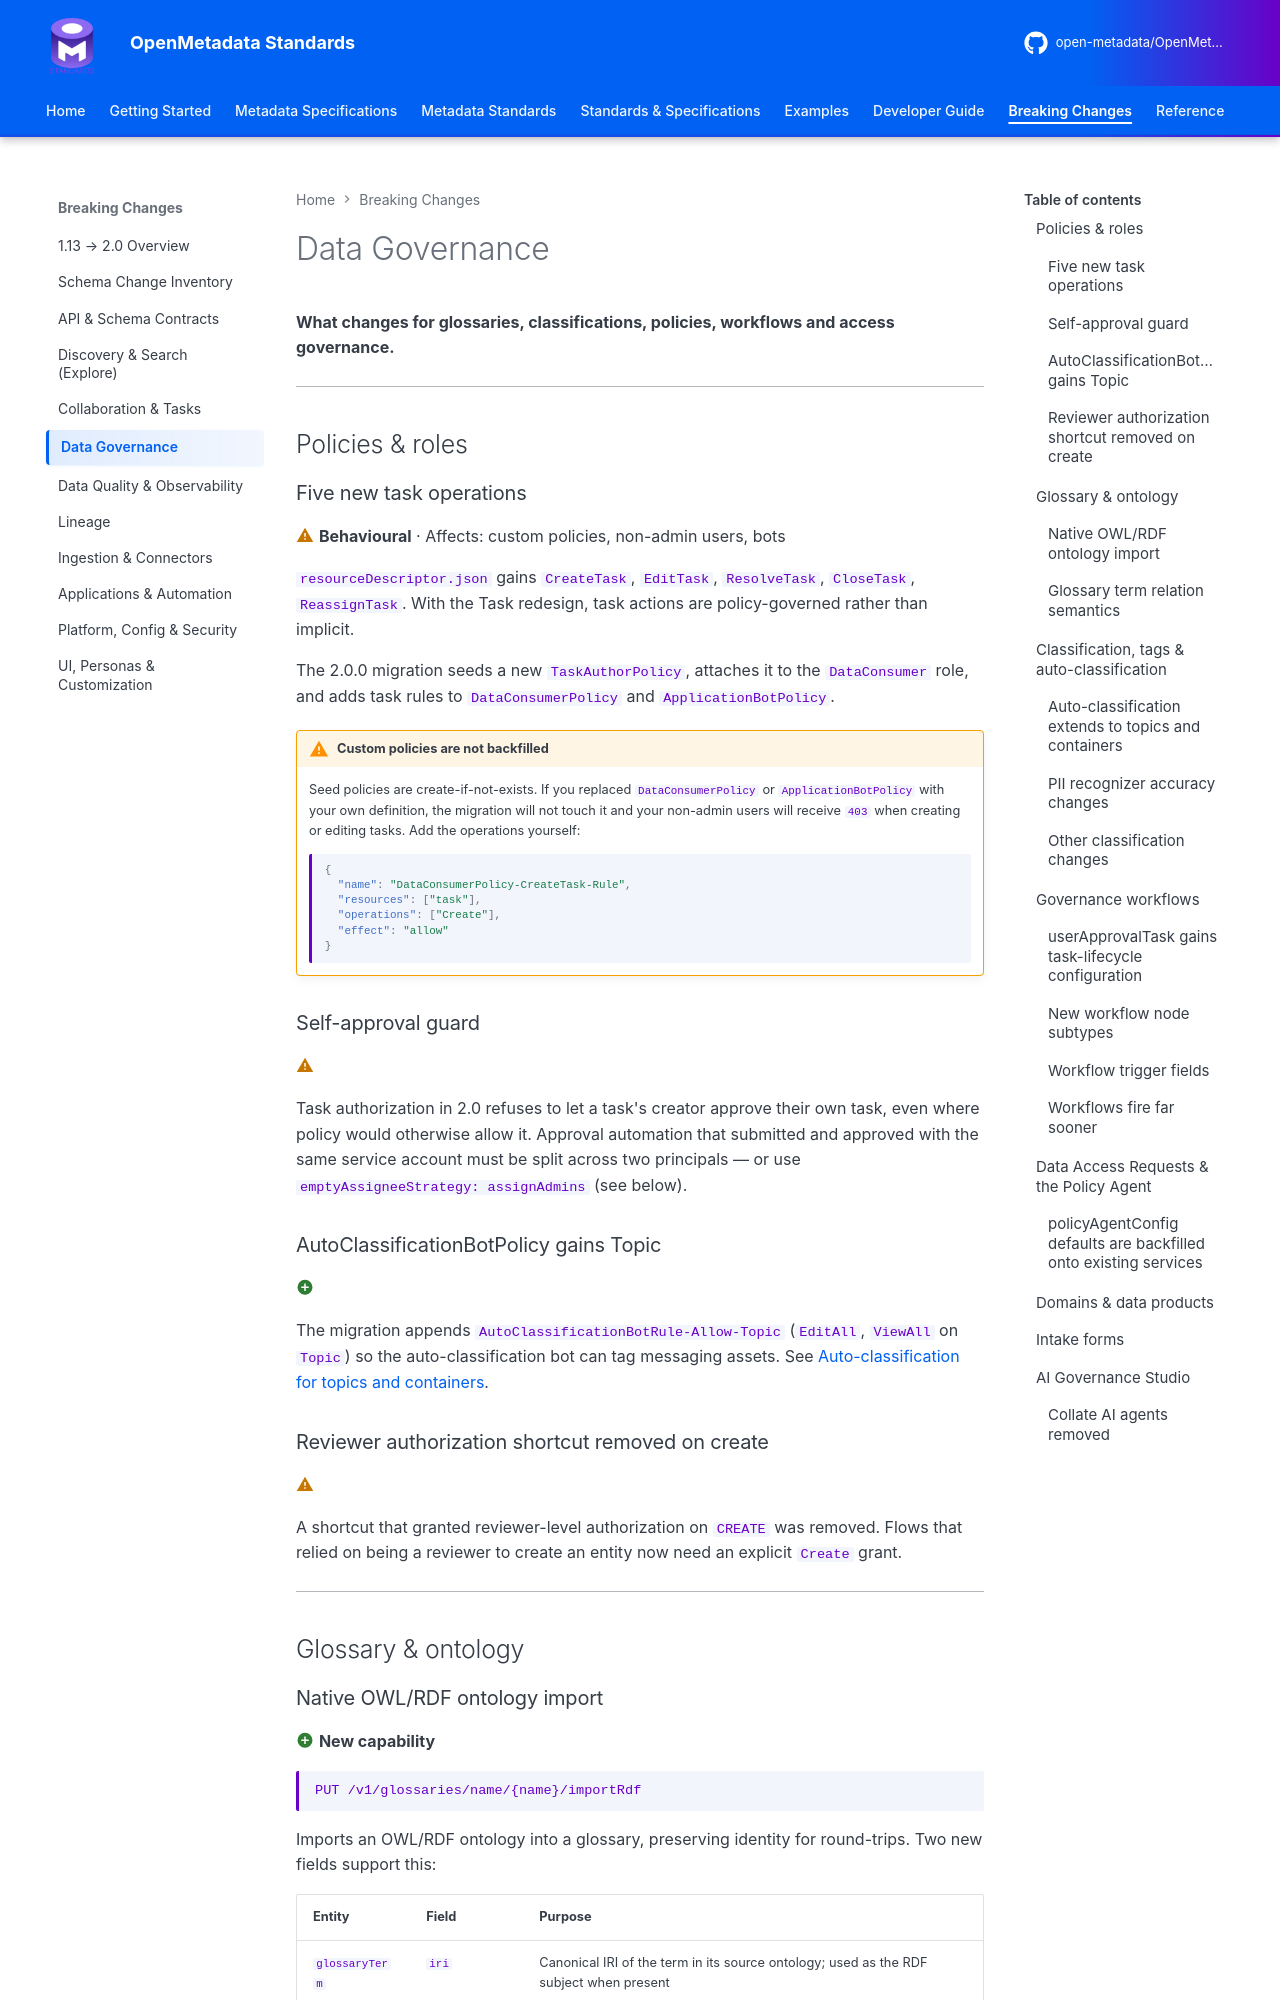

repository: open-metadata/OpenMetadataStandards · page: breaking-changes/data-governance/index.html · generator: mkdocs

---
title: Data Governance Changes (1.13 → 2.0)
description: Glossary and ontology, classification and tags, policies and roles, domains and data products, governance workflows, Data Access Requests and the Policy Agent in OpenMetadata 2.0.
---

# Data Governance

**What changes for glossaries, classifications, policies, workflows and access governance.**

---

## Policies & roles

### Five new task operations

:material-alert:{ .om-behavioral } **Behavioural** · Affects: custom policies, non-admin users, bots

`resourceDescriptor.json` gains `CreateTask`, `EditTask`, `ResolveTask`, `CloseTask`, `ReassignTask`.
With the Task redesign, task actions are policy-governed rather than implicit.

The 2.0.0 migration seeds a new `TaskAuthorPolicy`, attaches it to the `DataConsumer` role, and adds
task rules to `DataConsumerPolicy` and `ApplicationBotPolicy`.

!!! warning "Custom policies are not backfilled"
    Seed policies are create-if-not-exists. If you replaced `DataConsumerPolicy` or
    `ApplicationBotPolicy` with your own definition, the migration will not touch it and your
    non-admin users will receive `403` when creating or editing tasks. Add the operations yourself:

    ```json
    {
      "name": "DataConsumerPolicy-CreateTask-Rule",
      "resources": ["task"],
      "operations": ["Create"],
      "effect": "allow"
    }
    ```

### Self-approval guard

:material-alert:{ .om-behavioral }

Task authorization in 2.0 refuses to let a task's creator approve their own task, even where policy
would otherwise allow it. Approval automation that submitted and approved with the same service
account must be split across two principals — or use `emptyAssigneeStrategy: assignAdmins`
(see below).

### AutoClassificationBotPolicy gains Topic

:material-plus-circle:{ .om-additive }

The migration appends `AutoClassificationBotRule-Allow-Topic` (`EditAll`, `ViewAll` on `Topic`) so
the auto-classification bot can tag messaging assets. See
[Auto-classification for topics and containers](#auto-classification-extends-to-topics-and-containers).

### Reviewer authorization shortcut removed on create

:material-alert:{ .om-behavioral }

A shortcut that granted reviewer-level authorization on `CREATE` was removed. Flows that relied on
being a reviewer to create an entity now need an explicit `Create` grant.

---

## Glossary & ontology
